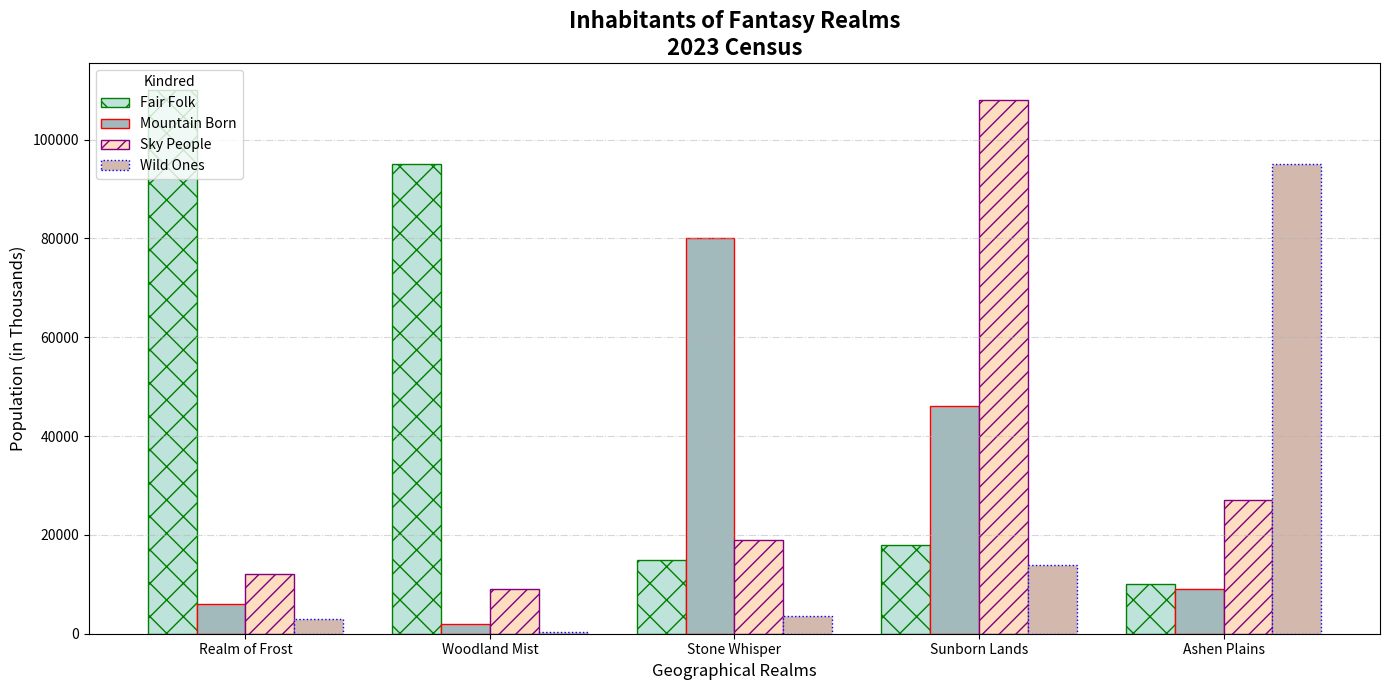

Write Python code to recreate this figure.
import matplotlib.pyplot as plt
import numpy as np

regions = ['Realm of Frost', 'Woodland Mist', 'Stone Whisper', 'Sunborn Lands', 'Ashen Plains']
elves_population = [110000, 95000, 15000, 18000, 10000]
dwarves_population = [6000, 2000, 80000, 46000, 9000]
humans_population = [12000, 9000, 19000, 108000, 27000]
orcs_population = [3000, 300, 3500, 14000, 95000]

colors = ['#BEE3DB', '#A3BABC', '#FFDDC1', '#D3B8AE']
bar_width = 0.2
indices = np.arange(len(regions))

fig, ax = plt.subplots(figsize=(14, 7))

ax.bar(indices, elves_population, width=bar_width, label='Fair Folk', color=colors[0], edgecolor='green', hatch='x')
ax.bar(indices + bar_width, dwarves_population, width=bar_width, label='Mountain Born', color=colors[1], edgecolor='red', linestyle='-')
ax.bar(indices + bar_width * 2, humans_population, width=bar_width, label='Sky People', color=colors[2], edgecolor='purple', hatch='//')
ax.bar(indices + bar_width * 3, orcs_population, width=bar_width, label='Wild Ones', color=colors[3], edgecolor='blue', linestyle=':')

ax.set_title('Inhabitants of Fantasy Realms\n2023 Census', fontsize=16, fontweight='bold')
ax.set_xlabel('Geographical Realms', fontsize=12)
ax.set_ylabel('Population (in Thousands)', fontsize=12)
ax.set_xticks(indices + bar_width * 1.5)
ax.set_xticklabels(regions)

ax.legend(title='Kindred', loc='upper left')

ax.yaxis.grid(True, linestyle='-.', alpha=0.5)

plt.tight_layout()
plt.show()
